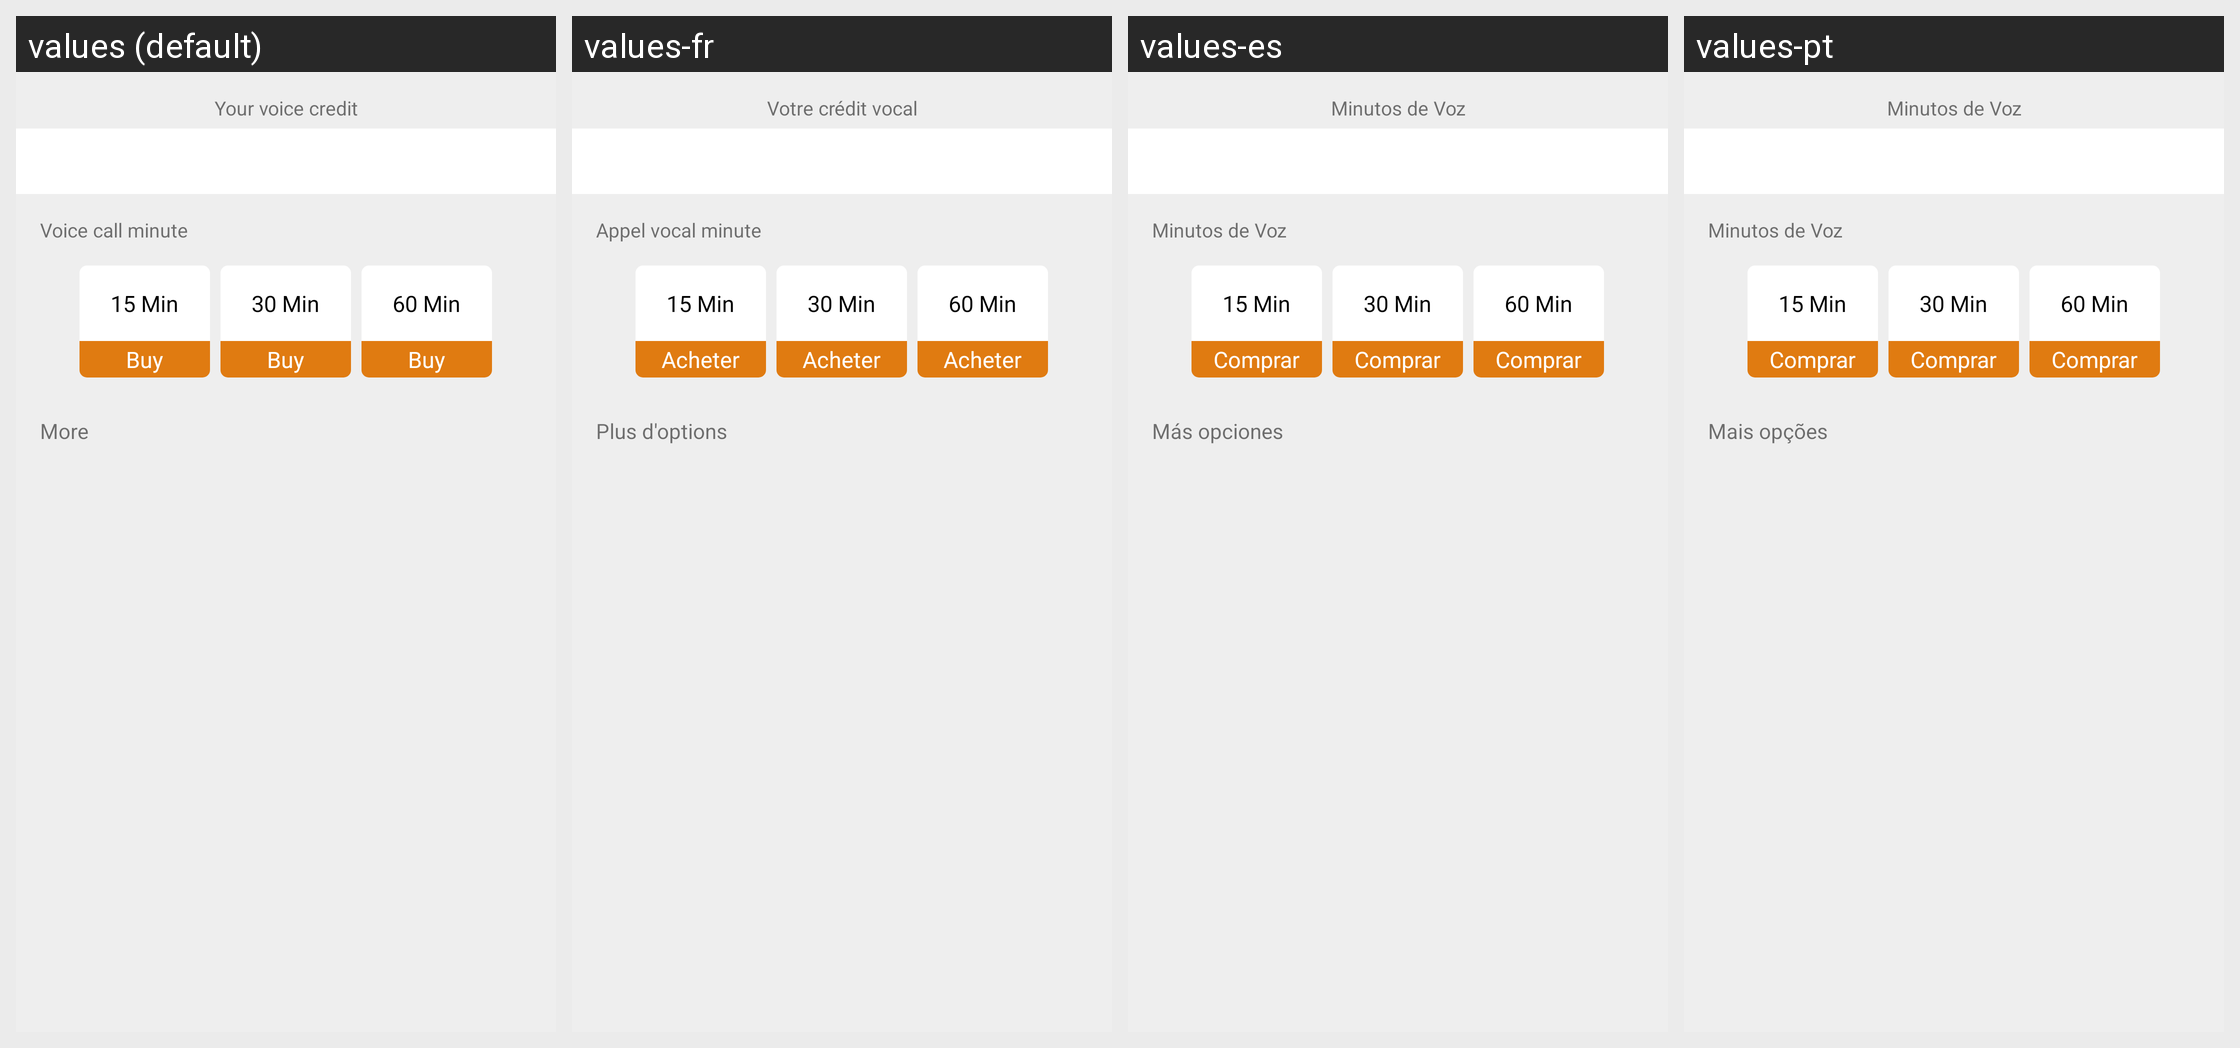

Strings drawn on this Android screen and how each of the app's shown locales translates them:
Android screen res/layout/activity_comprar_voz.xml rendered under 4 locales, left to right: values (default), values-fr, values-es, values-pt. Device: Nexus 5 (rendered at 1080×1920; each locale shown at half size, 540×960, under a caption strip naming it); theme AppTheme.
Other locales in the repository, not shown: values-en.
Strings drawn on this screen, with the default value and each locale's value (text and hints the layout hard-codes, and strings that could not be matched under every locale, appear in the picture but are not listed):

compra_credito_voz
  values: Your voice credit
  values-fr: Votre crédit vocal
  values-es: Minutos de Voz
  values-pt: Minutos de Voz

compra_texto_credito_voz
  values: Voice call minute
  values-fr: Appel vocal minute
  values-es: Minutos de Voz
  values-pt: Minutos de Voz

compra_botao_comprar
  values: Buy
  values-fr: Acheter
  values-es: Comprar
  values-pt: Comprar

compra_mais_opt
  values: More
  values-fr: Plus d'options
  values-es: Más opciones
  values-pt: Mais opções
